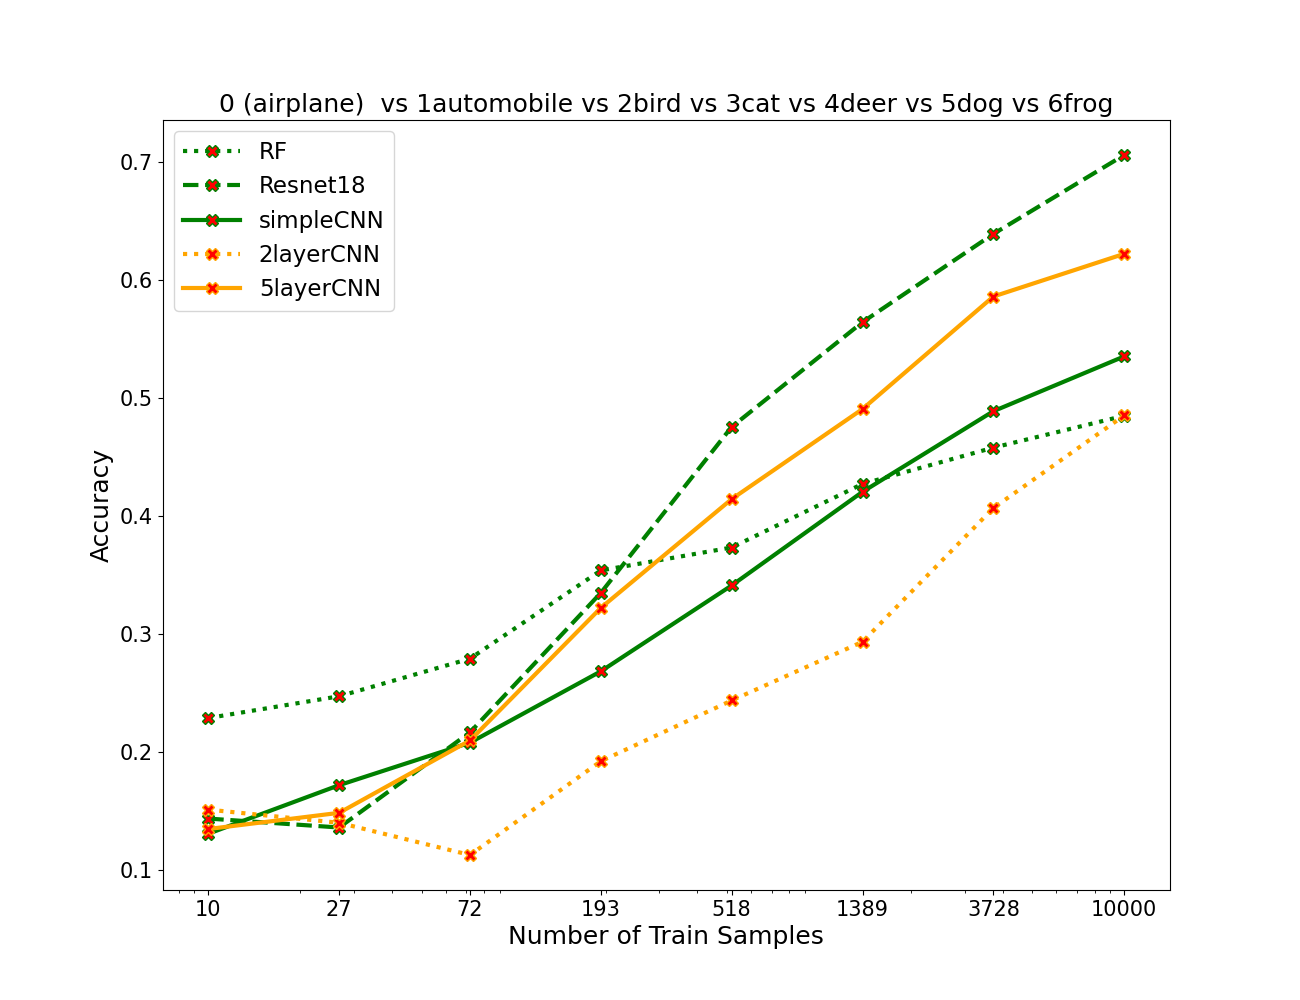

The data file committed next to this chart (first rows):
algos, 0, 1, 2, 3, 4, 5, 6, 7
RF, 0.2289, 0.2473, 0.2791, 0.3539, 0.3733, 0.4271, 0.4579, 0.4849
resnet, 0.1437, 0.1361, 0.2167, 0.3349, 0.4754, 0.5641, 0.6389, 0.7057
simpleCNN, 0.1309, 0.172, 0.208, 0.2684, 0.3411, 0.4204, 0.4887, 0.5351
2layercnn, 0.1513, 0.1401, 0.1129, 0.1923, 0.2437, 0.2934, 0.4067, 0.4851
5layercnn, 0.1349, 0.1486, 0.2099, 0.3221, 0.4143, 0.4906, 0.5859, 0.622
